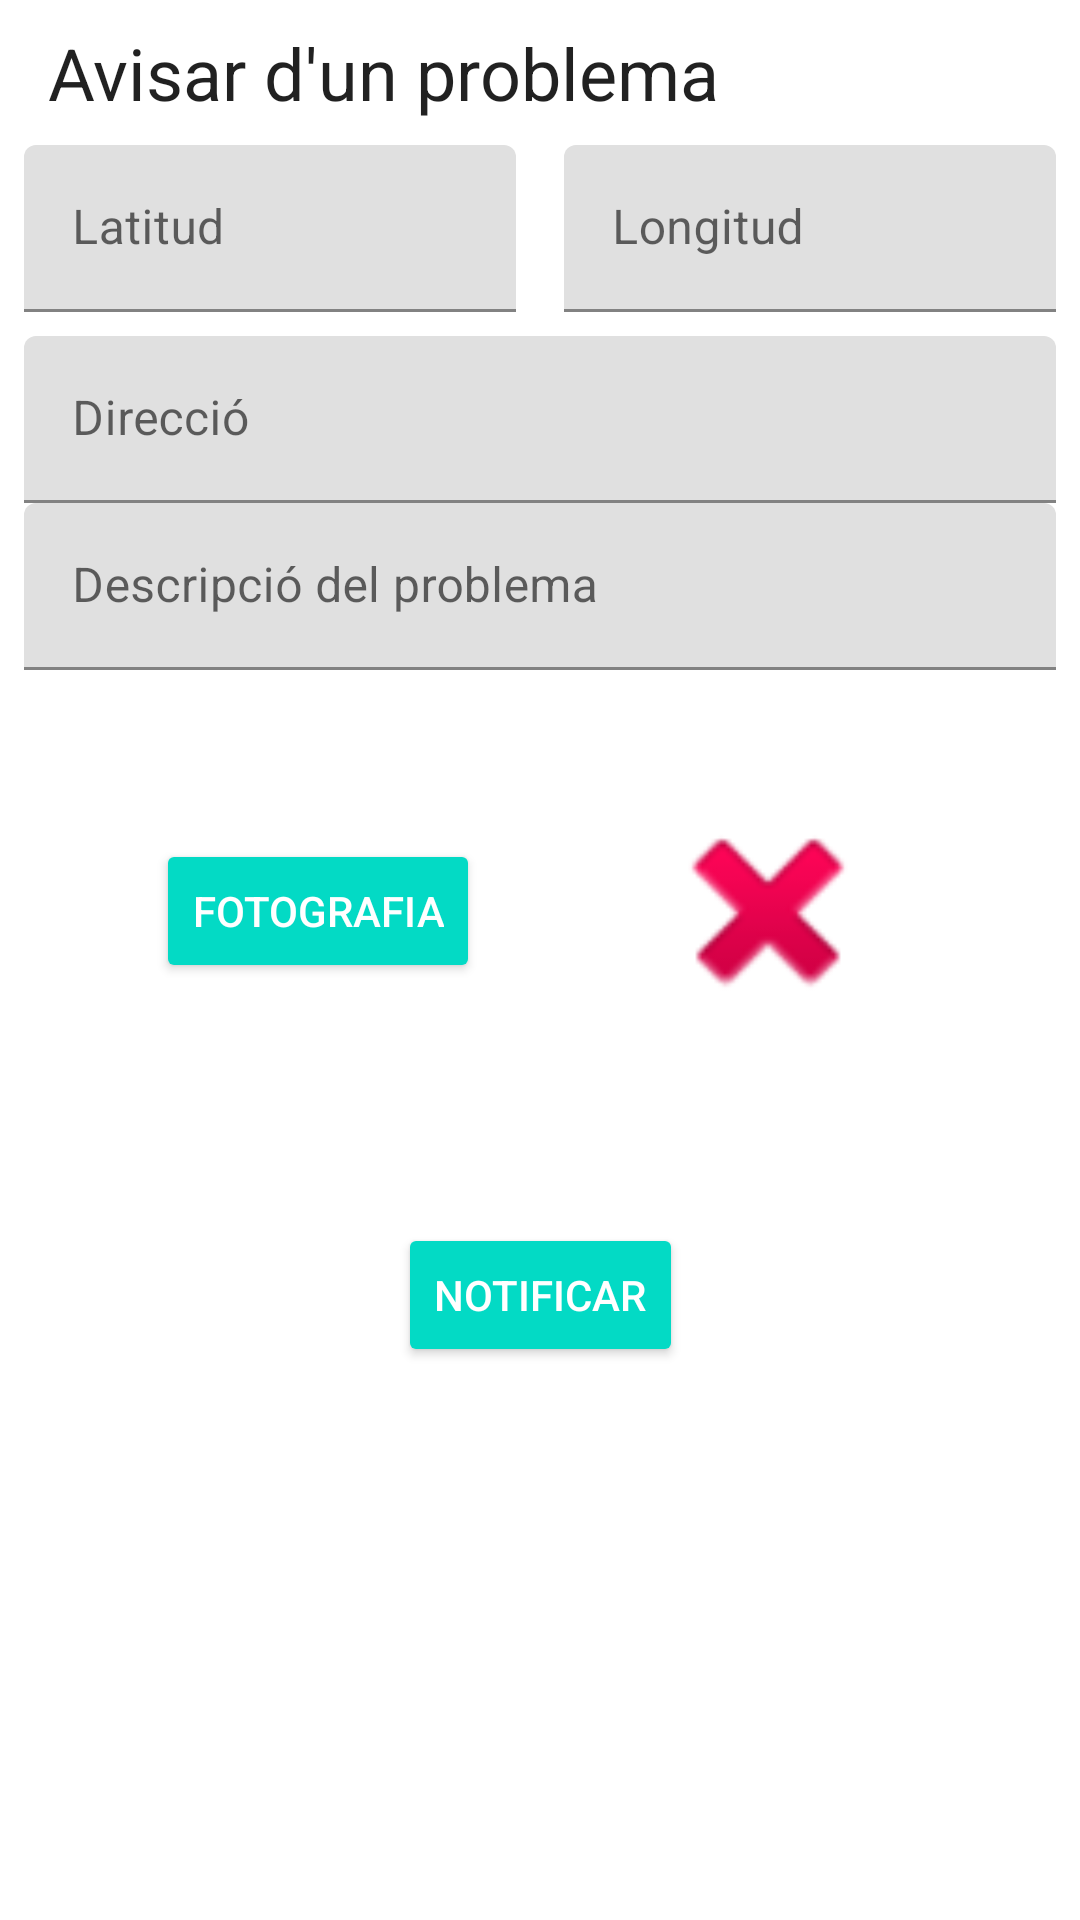

This screen was rendered from an Android layout file. Write that file and the resources it references.
<!-- AndroidManifest.xml: application theme Theme.ProyectoPropio -->
<!-- res/layout/fragment_home.xml -->
<?xml version="1.0" encoding="utf-8"?>
<androidx.constraintlayout.widget.ConstraintLayout xmlns:android="http://schemas.android.com/apk/res/android"
    xmlns:app="http://schemas.android.com/apk/res-auto"
    xmlns:tools="http://schemas.android.com/tools"
    android:layout_width="match_parent"
    android:layout_height="match_parent"
    tools:context=".ui.home.HomeFragment">

    <androidx.constraintlayout.widget.Guideline
        android:id="@+id/guide_image_portrait"
        android:layout_width="wrap_content"
        android:layout_height="wrap_content"
        android:orientation="horizontal"
        app:layout_constraintGuide_percent="0.71" />

    <ProgressBar
        android:id="@+id/loading"
        style="?android:attr/progressBarStyle"
        android:layout_width="47dp"
        android:layout_height="wrap_content"
        android:layout_marginTop="8dp"
        android:layout_marginEnd="8dp"
        android:visibility="invisible"
        app:layout_constraintEnd_toEndOf="parent"
        app:layout_constraintTop_toTopOf="parent" />

    <com.google.android.material.textfield.TextInputLayout
        android:id="@+id/textInputLayout3"
        android:layout_width="0dp"
        android:layout_height="wrap_content"
        android:layout_marginStart="8dp"
        android:layout_marginEnd="8dp"
        app:layout_constraintEnd_toEndOf="parent"
        app:layout_constraintHorizontal_bias="0.0"
        app:layout_constraintStart_toStartOf="parent"
        app:layout_constraintTop_toBottomOf="@+id/textInputLayout5">

        <com.google.android.material.textfield.TextInputEditText
            android:id="@+id/txtDescripcio"
            android:layout_width="match_parent"
            android:layout_height="wrap_content"
            android:hint="Descripció del problema"
            android:inputType="textMultiLine"

            android:overScrollMode="always"
            android:singleLine="false" />
    </com.google.android.material.textfield.TextInputLayout>

    <TextView
        android:id="@+id/textView"
        android:layout_width="wrap_content"
        android:layout_height="wrap_content"
        android:layout_marginStart="16dp"
        android:layout_marginTop="8dp"
        android:text="Avisar d'un problema"
        android:textAppearance="@style/TextAppearance.AppCompat.Headline"
        app:layout_constraintStart_toStartOf="parent"
        app:layout_constraintTop_toTopOf="parent" />

    <com.google.android.material.textfield.TextInputLayout
        android:id="@+id/textInputLayout2"
        android:layout_width="0dp"
        android:layout_height="wrap_content"
        android:layout_marginStart="8dp"
        android:layout_marginTop="8dp"
        android:layout_marginEnd="8dp"
        app:layout_constraintEnd_toStartOf="@+id/guideline"
        app:layout_constraintStart_toStartOf="parent"
        app:layout_constraintTop_toBottomOf="@+id/textView">

        <com.google.android.material.textfield.TextInputEditText
            android:id="@+id/txtLatitud"
            android:layout_width="match_parent"
            android:layout_height="wrap_content"
            android:hint="Latitud" />
    </com.google.android.material.textfield.TextInputLayout>

    <com.google.android.material.textfield.TextInputLayout
        android:layout_width="0dp"
        android:layout_height="wrap_content"
        android:layout_marginStart="8dp"
        android:layout_marginTop="8dp"
        android:layout_marginEnd="8dp"
        app:layout_constraintEnd_toEndOf="parent"
        app:layout_constraintStart_toStartOf="@+id/guideline"
        app:layout_constraintTop_toBottomOf="@+id/textView">

        <com.google.android.material.textfield.TextInputEditText
            android:id="@+id/txtLongitud"
            android:layout_width="match_parent"
            android:layout_height="wrap_content"
            android:hint="Longitud" />
    </com.google.android.material.textfield.TextInputLayout>

    <androidx.constraintlayout.widget.Guideline
        android:id="@+id/guideline"
        android:layout_width="wrap_content"
        android:layout_height="wrap_content"
        android:orientation="vertical"
        app:layout_constraintGuide_percent="0.5" />

    <com.google.android.material.textfield.TextInputLayout
        android:id="@+id/textInputLayout5"
        android:layout_width="0dp"
        android:layout_height="wrap_content"
        android:layout_marginStart="8dp"
        android:layout_marginTop="8dp"
        android:layout_marginEnd="8dp"
        app:layout_constraintEnd_toEndOf="parent"
        app:layout_constraintStart_toStartOf="parent"
        app:layout_constraintTop_toBottomOf="@+id/textInputLayout2">

        <com.google.android.material.textfield.TextInputEditText
            android:id="@+id/txtDireccio"
            android:layout_width="match_parent"
            android:layout_height="wrap_content"
            android:enabled="false"
            android:hint="Direcció" />
    </com.google.android.material.textfield.TextInputLayout>


    <Button
        android:id="@+id/button_notificar"
        style="@style/Widget.AppCompat.Button.Colored"
        android:layout_width="wrap_content"
        android:layout_height="wrap_content"
        android:layout_marginTop="16dp"
        android:layout_marginBottom="16dp"
        android:text="Notificar"
        app:layout_constraintBottom_toBottomOf="parent"
        app:layout_constraintLeft_toLeftOf="parent"
        app:layout_constraintRight_toRightOf="parent"
        app:layout_constraintTop_toBottomOf="@+id/textInputLayout3" />

    <Button
        android:id="@+id/button_foto"
        style="@style/Widget.AppCompat.Button.Colored"
        android:layout_width="wrap_content"
        android:layout_height="wrap_content"
        android:layout_marginBottom="24dp"
        android:text="Fotografia"
        app:layout_constraintBottom_toTopOf="@+id/button_notificar"
        app:layout_constraintHorizontal_bias="0.206"
        app:layout_constraintLeft_toLeftOf="parent"
        app:layout_constraintRight_toRightOf="parent"
        app:layout_constraintTop_toBottomOf="@+id/textInputLayout3" />

    <ImageView
        android:id="@+id/foto"
        android:layout_width="80dp"
        android:layout_height="80dp"
        android:layout_marginStart="8dp"
        android:layout_marginEnd="8dp"
        android:layout_marginBottom="24dp"
        android:src="@android:drawable/ic_delete"
        app:layout_constraintBottom_toTopOf="@+id/button_notificar"
        app:layout_constraintEnd_toEndOf="@+id/textInputLayout3"
        app:layout_constraintStart_toEndOf="@+id/button_foto"
        app:layout_constraintTop_toBottomOf="@+id/textInputLayout3" />

</androidx.constraintlayout.widget.ConstraintLayout>
<!-- resources referenced by this layout -->
<resources>
  <style name="Theme.ProyectoPropio" parent="Theme.MaterialComponents.DayNight.DarkActionBar">
          
          <item name="colorPrimary">@color/purple_500</item>
          <item name="colorPrimaryVariant">@color/purple_700</item>
          <item name="colorOnPrimary">@color/white</item>
          
          <item name="colorSecondary">@color/teal_200</item>
          <item name="colorSecondaryVariant">@color/teal_700</item>
          <item name="colorOnSecondary">@color/black</item>
          
          <item name="android:statusBarColor">?attr/colorPrimaryVariant</item>
          
      </style>
  <!-- not gathered from this repository: default colours our renderer supplied (Android Studio template values) -->
  <color name="purple_500">#FF6200EE</color>
  <color name="purple_700">#FF3700B3</color>
  <color name="teal_200">#FF03DAC5</color>
  <color name="teal_700">#FF018786</color>
  <color name="black">#FF000000</color>
  <color name="white">#FFFFFFFF</color>
</resources>
